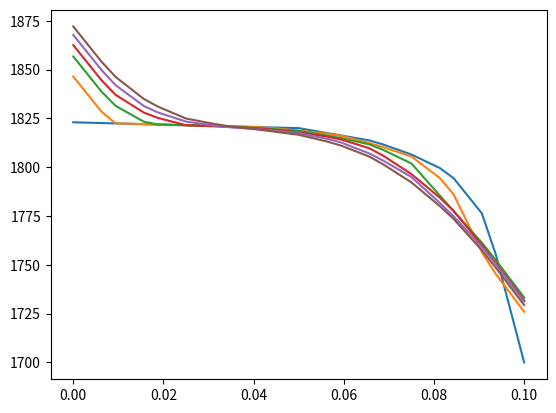

Write Python code to recreate this figure.
from math import *

lambda_=1
c=1
ro=1
ksi=1

Tl=1790             #temperatura liquidus
Ts=1740             #temperatura solidus
#Ts=1790             #temperatura solidus
Tkr=1773

n=12
delta_x=0.1/n
temp=0              #temperatura
t=[]                #temperatura tabliza
life=5

delta_tau=5     # в секундах
# условие устойчивости delta_tau <= c_min * ro_min * delta_x**2 / (2 * lam_max)
delta_tau_max = 592 * 660 * delta_x**2 / (2 * 35)     #  = 0.5581714285714287

table_heatcapacity=[[975,660],[1031,635],[1032,610],[1079,592],[1727,696],[1757,720],[1758,743],[1773,748],[1797,824],[1873,846]]
table_ro=[[975,7700],[1079,7500],[1727,7330],[1757,7280],[1758,7265],[1773,7230],[1797,7020],[1873,6600]]  # плотность
table_lambda=[[975,33],[1079,28],[1757,33],[1797,34.8],[1873,34.8]]    # теплопроводность
table_initial_T=[[0,1823],[0.05,1820],[0.07,1812],[0.09,Tl],[0.095,Ts],[0.1,1700]]

def linealinterpol(x1,x2,y1,y2,x):
    return ((y2-y1)/(x2-x1))*(x-x1)+y1    

def table_interpol(t,table):
    i=0
    while t>table[i][0]:
        i=i+1
    x1=table[i-1][0]
    y1=table[i-1][1]
    x2=table[i][0]
    y2=table[i][1]
    return linealinterpol(x1,x2,y1,y2,t)

def c(temp):
    return table_interpol(temp,table_heatcapacity)

def lam(temp):
    return table_interpol(temp,table_lambda)

def ro(temp):
    return table_interpol(temp,table_ro)


# решаем уравнение теплопроводности
# задаем начальные условия
x = [i*delta_x for i in range(0,n+1)] # узлы сетки
#def f(x):
#    return 50000000*(x**2-0.06*x+0.0008)*(x**2-0.14*x+0.0048)+1500
def T0(x):
    return table_interpol(x,table_initial_T)
t=[[T0(x[i]) for i in range(0,n+1)]]

def next_t(t_im1,t_i,t_ip1):
    # bez istocnika
    #r=(delta_tau/(c(t_i)*ro(t_i)*(delta_x**2)))*((lam(t_i)-lam(t_im1))*(t_i-t_im1)+lam(t_i)*(t_ip1-2*t_i+t_im1))+t_i

    #s istochnikom
    u = 0               #isto4nik / stok  tepla
    r=delta_tau*((lam(t_im1)*t_im1 - lam(t_im1)*t_i - lam(t_i)*t_i + lam(t_i)*t_ip1)/(c(t_i)*ro(t_i)*(delta_x**2)) + u) + t_i
    return r


for j in range(0,life+1):
    q = 1000000*(1.12*exp(-3.12*j*delta_tau)+0.503)
    q =100000
    t.append([0 for i in range(0,n+1)])
    t[j+1][0]=t[j][0]   
    t[j+1][n]=t[j][n]
    for i in range(1,n): t[j+1][i]=next_t(t[j][i-1],t[j][i],t[j][i+1]) 

    #t[j+1][0]= 47500.0*delta_x/lam(t[j][0]) + t[j+1][1]   #gran usl II-go roda

#gran usl II-go roda, teplovoj potok =0
    #t[j+1][0]= t[j+1][1]   
#gran usl II-go roda, teplovoj potok =q
#    q = (1.12*exp(-3.13*i*delta_tau)+0.503)*(10**6)

    t[j+1][0]= q*delta_x/lam(t[j][0]) + t[j+1][1]
    t[j+1][n]= -q*delta_x/lam(t[j][n]) + t[j+1][n-1]
    
from numpy import *
from math import *
import matplotlib.pyplot as plt

def table2d_interpol(table,stroka,tmp):
    x1=floor(tmp)
    if x1==tmp:
        return table[stroka][x1]
    x2=x1+1
    y1=table[stroka][x1]
    y2=table[stroka][x2]
    return linealinterpol(x1,x2,y1,y2,tmp)

def g(tmp):
    return table2d_interpol(t,i,tmp)


for i in range(0,life+1):
    tmp = linspace(0, len(t[i])-1, 33)  # на отрезке 0 и 0.1 100 точек 
    y=[]
    for x in tmp:
        y.append(g(x))
    plt.plot(tmp*delta_x, y)

plt.show()



